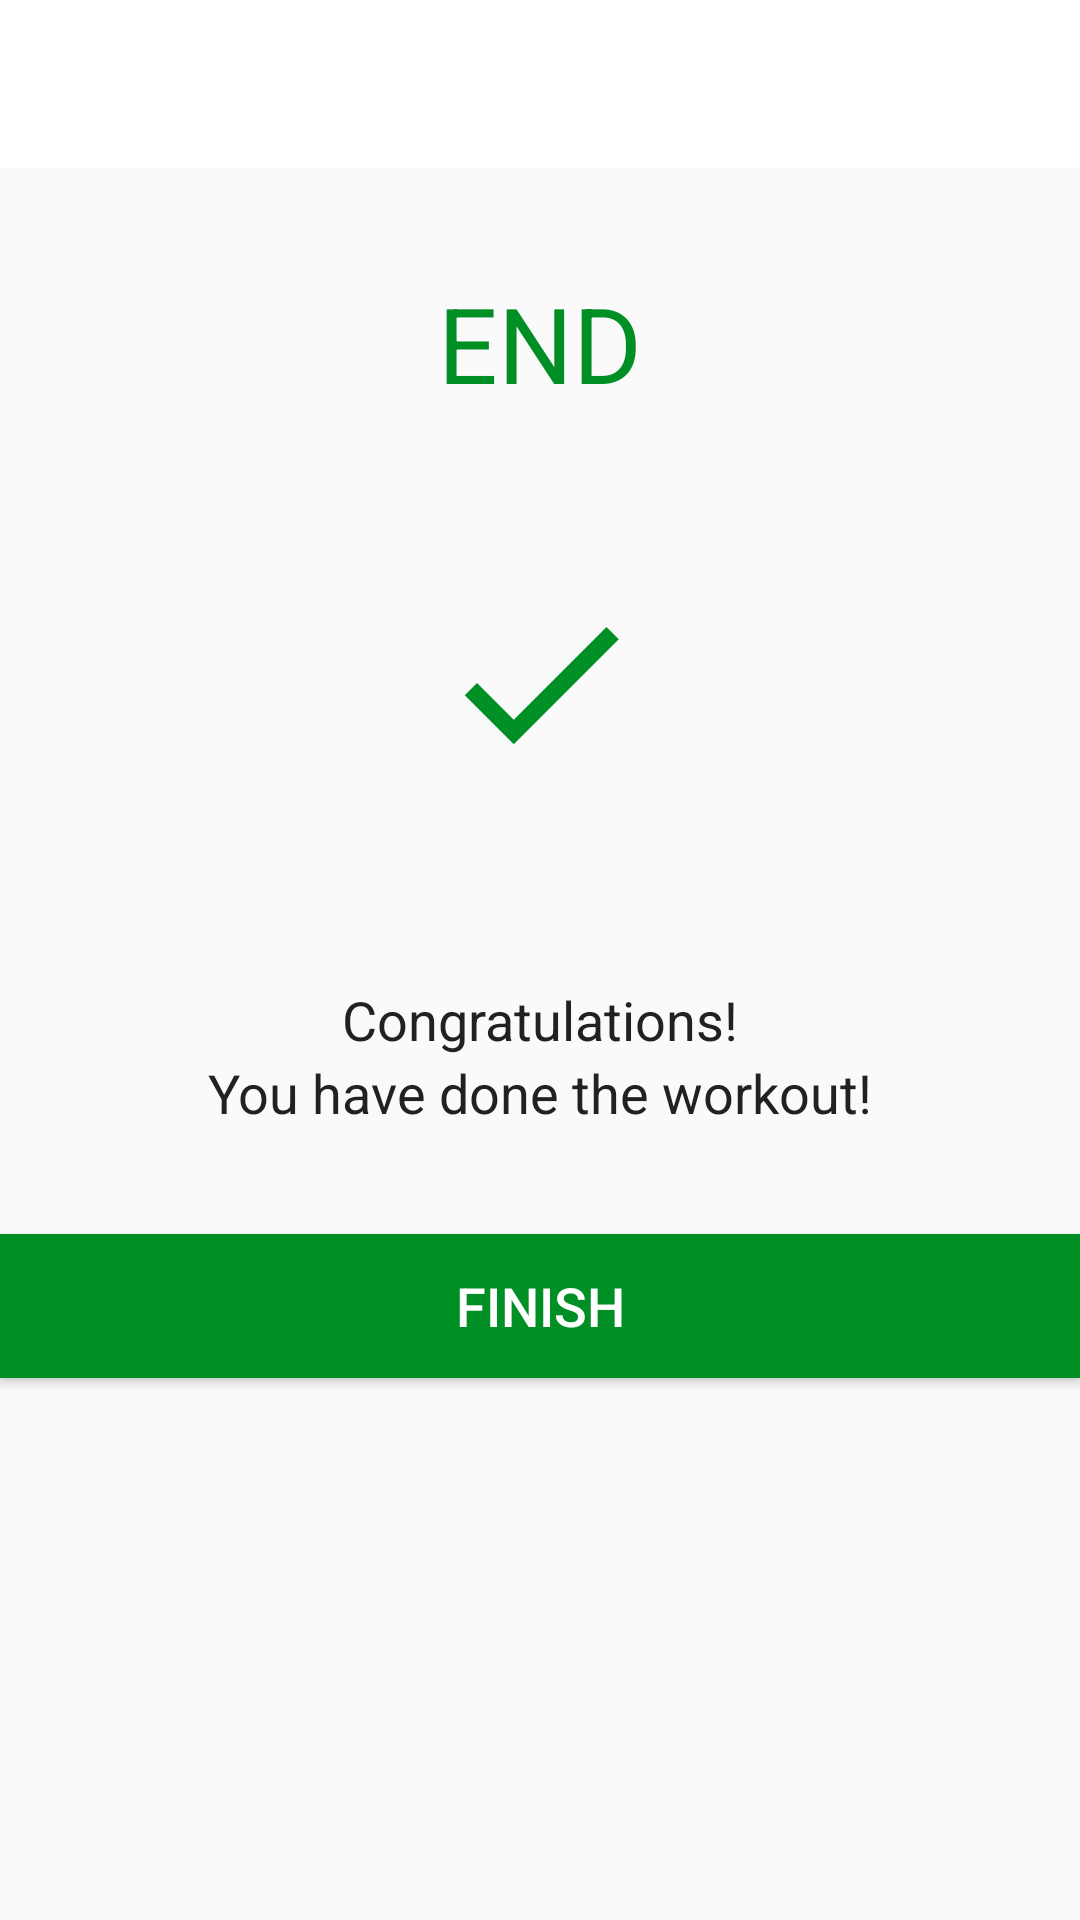

Layout XML and referenced resources for this Android screen:
<!-- AndroidManifest.xml: activity theme Theme.AppCompat.Light.NoActionBar -->
<!-- res/layout/activity_finish.xml -->
<?xml version="1.0" encoding="utf-8"?>
<LinearLayout xmlns:android="http://schemas.android.com/apk/res/android"
    xmlns:tools="http://schemas.android.com/tools"
    android:layout_width="match_parent"
    android:layout_height="match_parent"
    android:gravity="center_horizontal"
    android:orientation="vertical"
    tools:context=".activies.finish.FinishActivity">

    <androidx.appcompat.widget.Toolbar
        android:id="@+id/toolbar_finish_activity"
        android:layout_width="match_parent"
        android:layout_height="?android:attr/actionBarSize"
        android:background="#FFFFFF" />

    <TextView
        android:id="@+id/tvEnd"
        android:layout_width="wrap_content"
        android:layout_height="wrap_content"
        android:layout_marginTop="35dp"
        android:text="END"
        android:textColor="@color/colorAccent"
        android:textSize="35sp" />

    <LinearLayout
        android:layout_width="150dp"
        android:layout_height="150dp"
        android:layout_gravity="center"
        android:layout_marginTop="15dp"
        android:background="@drawable/item_circular_color_accent_border"
        android:gravity="center">

        
        <ImageView
            android:layout_width="70dp"
            android:layout_height="70dp"
            android:contentDescription="@string/image"
            android:src="@drawable/ic_done" />
    </LinearLayout>

    <TextView
        android:layout_width="wrap_content"
        android:layout_height="wrap_content"
        android:layout_marginTop="25dp"
        android:text="Congratulations!"
        android:textColor="#212121"
        android:textSize="18sp" />

    <TextView
        android:layout_width="wrap_content"
        android:layout_height="wrap_content"
        android:text="You have done the workout!"
        android:textColor="#212121"
        android:textSize="18sp" />

    <Button
        android:id="@+id/btnFinish"
        android:layout_width="match_parent"
        android:layout_height="wrap_content"
        android:layout_gravity="bottom"
        android:layout_marginTop="35dp"
        android:background="@color/colorAccent"
        android:hapticFeedbackEnabled="false"
        android:text="FINISH"
        android:textColor="#FFFFFF"
        android:textSize="18sp" />

</LinearLayout>
<!-- resources referenced by this layout -->
<resources>
  <color name="colorAccent">#008F24</color>
  <!-- drawable ic_done (drawable) -->
  <vector xmlns:android="http://schemas.android.com/apk/res/android"
      android:width="40dp"
      android:height="40dp"
      android:viewportWidth="24"
      android:viewportHeight="24"
      android:tint="@color/colorAccent">
    <path
        android:fillColor="@android:color/white"
        android:pathData="M9,16.2L4.8,12l-1.4,1.4L9,19 21,7l-1.4,-1.4L9,16.2z"/>
  </vector>
  <string name="image">Image</string>
</resources>
